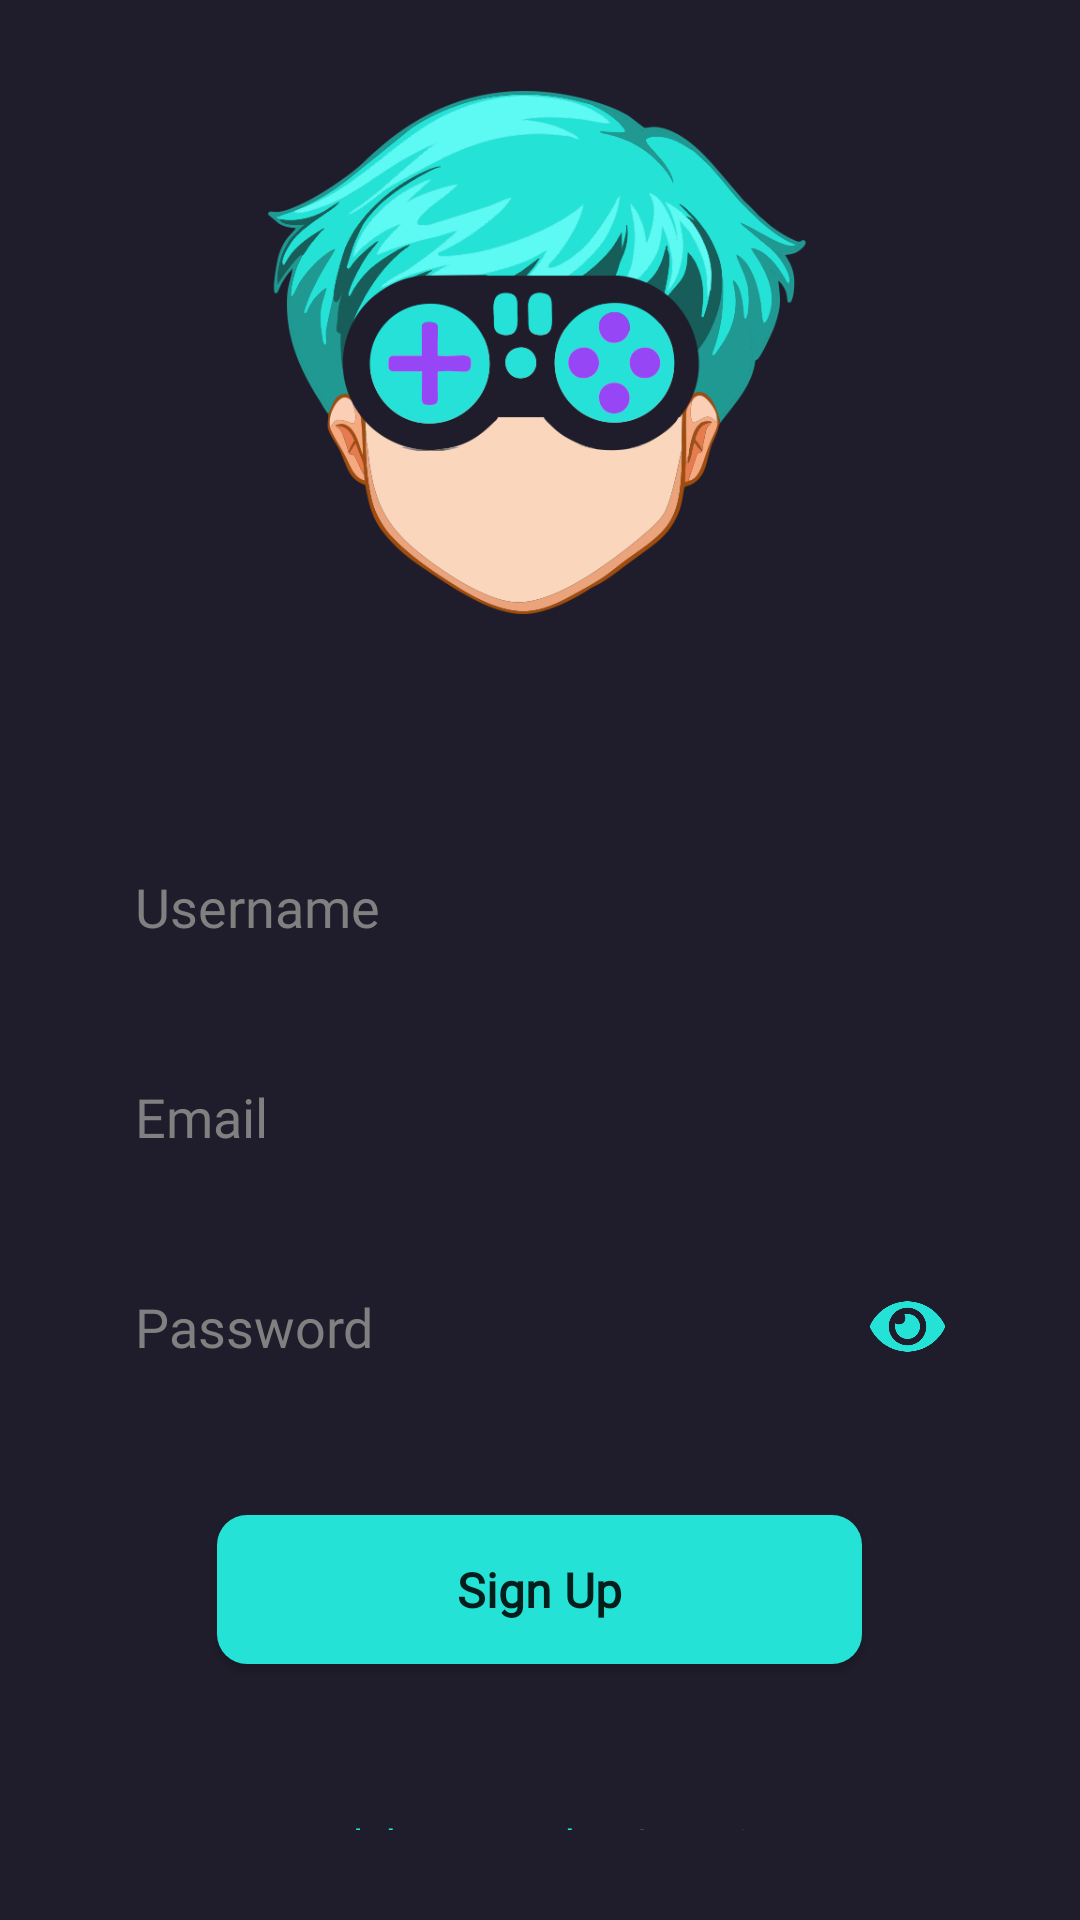

Produce the Android XML layout that renders to this screen, including the resource entries it uses.
<!-- AndroidManifest.xml: application theme Theme.GamerGuides -->
<!-- res/layout/activity_sign_up.xml -->
<?xml version="1.0" encoding="utf-8"?>
<RelativeLayout
        xmlns:android="http://schemas.android.com/apk/res/android"
        xmlns:tools="http://schemas.android.com/tools"
        xmlns:app="http://schemas.android.com/apk/res-auto"
        android:background="@color/main_background"
        android:layout_width="match_parent"
        android:layout_height="match_parent"
        tools:context=".login.SignUp">

    <TextView
            android:id="@+id/password_toggle_condition"
            android:text="hide"
            android:visibility="gone"
            android:layout_width="wrap_content"
            android:layout_height="wrap_content"
    />

    <RelativeLayout
            android:id="@+id/form_container"
            android:layout_width="wrap_content"
            android:layout_height="wrap_content" android:layout_marginTop="30dp" android:layout_marginStart="30dp"
            android:layout_marginEnd="30dp" android:layout_marginBottom="30dp" android:layout_centerInParent="true">

        <ImageView
                android:id="@+id/app_logo"
                android:src="@drawable/gamerguides_logo"
                android:layout_centerHorizontal="true"
                android:layout_alignParentTop="true"
                android:layout_marginBottom="70dp"
                android:layout_width="220dp"
                android:layout_height="175dp"
        />

        <EditText
                android:id="@+id/username_input"
                android:hint="Username"
                android:textColorHint="#808080"
                android:textColor="@color/black"
                android:inputType="text"
                android:background="@drawable/user_text_input_background"
                android:fontFamily="@font/montserrat_regular"
                android:padding="15dp"
                android:layout_centerHorizontal="true"
                android:layout_below="@id/app_logo"
                android:layout_width="match_parent"
                android:layout_height="wrap_content"
        />

        <EditText
                android:id="@+id/email_input"
                android:hint="Email"
                android:textColorHint="#808080"
                android:textColor="@color/black"
                android:inputType="textEmailAddress"
                android:background="@drawable/user_text_input_background"
                android:fontFamily="@font/montserrat_regular"
                android:padding="15dp"
                android:layout_centerHorizontal="true"
                android:layout_alignTop="@id/username_input"
                android:layout_marginTop="70dp"
                android:layout_width="match_parent"
                android:layout_height="wrap_content"
        />

        <RelativeLayout
                android:id="@+id/password_input_container"
                android:layout_alignTop="@id/email_input"
                android:layout_marginTop="70dp"
                android:layout_width="wrap_content"
                android:layout_height="wrap_content">

            <RelativeLayout
                    android:background="@drawable/user_text_input_background"
                    android:layout_centerHorizontal="true"
                    android:layout_width="wrap_content"
                    android:layout_height="wrap_content">
                <EditText
                        android:id="@+id/password_input"
                        android:hint="Password"
                        android:textColorHint="#808080"
                        android:textColor="@color/black"
                        android:inputType="textPassword"
                        android:fontFamily="@font/montserrat_regular"
                        android:background="@null"
                        android:paddingStart="15dp"
                        android:paddingTop="15dp"
                        android:paddingBottom="15dp"
                        android:paddingEnd="90dp"
                        android:layout_width="match_parent"
                        android:layout_height="wrap_content"
                />
                <ImageView
                        android:id="@+id/password_toggle"
                        android:src="@drawable/eye_opened"
                        android:tint="#25E2D7"
                        android:foreground="?android:attr/selectableItemBackground"
                        android:layout_marginEnd="15dp"
                        android:layout_centerVertical="true"
                        android:layout_alignEnd="@id/password_input"
                        android:layout_width="25dp"
                        android:layout_height="25dp"
                />
            </RelativeLayout>

        </RelativeLayout>

        <TextView
                android:id="@+id/error_text"
                android:text=""
                android:textColor="#DD1313"
                android:textSize="14sp"
                android:fontFamily="@font/montserrat_regular"
                android:layout_alignTop="@id/password_input_container"
                android:layout_marginTop="55dp"
                android:layout_marginStart="10dp"
                android:layout_width="wrap_content"
                android:layout_height="wrap_content"
        />

        <android.widget.Button
                android:id="@+id/signup_button"
                android:foreground="?android:attr/selectableItemBackground"
                android:background="@drawable/main_button_background"
                android:text="Sign Up"
                android:textSize="16sp"
                android:textAllCaps="false"
                android:textStyle="bold"
                android:fontFamily="@font/montserrat_bold"
                android:paddingStart="80dp"
                android:paddingEnd="80dp"
                android:paddingTop="14dp"
                android:paddingBottom="14dp"
                android:layout_centerHorizontal="true"
                android:layout_alignTop="@id/password_input_container"
                android:layout_marginTop="90dp"
                android:layout_width="wrap_content"
                android:layout_height="wrap_content"
        />

        <RelativeLayout
                android:layout_centerHorizontal="true"
                android:layout_alignTop="@id/signup_button"
                android:layout_marginTop="100dp"
                android:layout_width="wrap_content"
                android:layout_height="wrap_content">

            <TextView
                    android:id="@+id/login_text"
                    android:text="Telah punya akun?"
                    android:textColor="@color/main_textcolor"
                    android:textSize="14sp"
                    android:fontFamily="@font/montserrat_regular"
                    android:layout_width="wrap_content"
                    android:layout_height="wrap_content"
            />

            <TextView
                    android:id="@+id/login_text_button"
                    android:text="Login"
                    android:layout_toEndOf="@id/login_text"
                    android:layout_marginStart="5dp"
                    android:textColor="@color/text_link"
                    android:textSize="14sp"
                    android:fontFamily="@font/montserrat_regular"
                    android:layout_width="wrap_content"
                    android:layout_height="wrap_content"
            />

        </RelativeLayout>

    </RelativeLayout>

</RelativeLayout>
<!-- resources referenced by this layout -->
<resources>
  <color name="black">#FF000000</color>
  <color name="main_background">#1F1D2B</color>
  <color name="main_textcolor">#25E2D7</color>
  <color name="text_link">#588EDD</color>
  <!-- drawable eye_opened: png bitmap (drawable-v24, 3742 bytes) -->
  <!-- drawable gamerguides_logo: png bitmap (drawable, 118961 bytes) -->
  <!-- drawable main_button_background (drawable-v24) -->
  <?xml version="1.0" encoding="utf-8"?>
  <layer-list xmlns:android="http://schemas.android.com/apk/res/android">
      <item>
          <shape android:shape="rectangle">
              <solid android:color="#25E2D7"/>
              <corners android:radius="10dp"/>
          </shape>
      </item>
  </layer-list>
  <style name="Theme.GamerGuides" parent="Theme.MaterialComponents.DayNight.NoActionBar">
          
          <item name="colorPrimary">@color/purple_500</item>
          <item name="colorPrimaryVariant">@color/purple_700</item>
          <item name="colorOnPrimary">@color/white</item>
          
          <item name="colorSecondary">@color/teal_200</item>
          <item name="colorSecondaryVariant">@color/teal_700</item>
          <item name="colorOnSecondary">@color/black</item>
          
          <item name="android:statusBarColor" tools:targetApi="l">?attr/colorPrimaryVariant</item>
  
          
          <item name="android:statusBarColor" tools:targetApi="lollipop" tools:ignore="DuplicateDefinition">#182940</item>
      </style>
  <color name="purple_500">#FF6200EE</color>
  <color name="purple_700">#FF3700B3</color>
  <color name="white">#FFFFFFFF</color>
  <color name="teal_200">#FF03DAC5</color>
  <color name="teal_700">#FF018786</color>
</resources>
